Image classification data set "holo2bright" (DeepTrackAI/holo2bright_dataset on GitHub). Class labels (2): brightfield microscopy, holography microscopy.

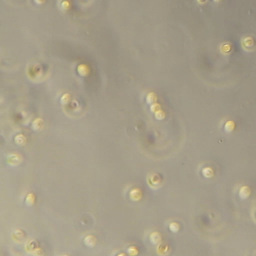
Label: brightfield microscopy

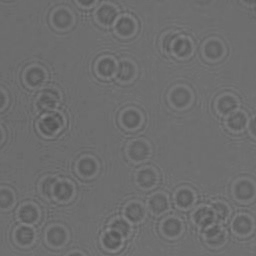
Label: holography microscopy

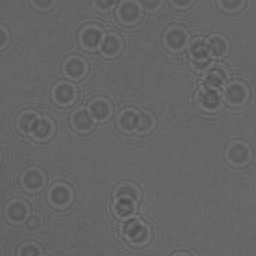
Label: holography microscopy

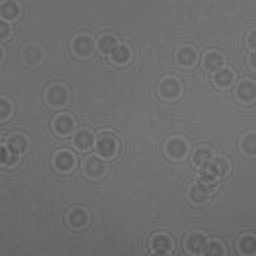
Label: holography microscopy

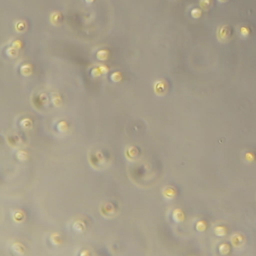
Label: brightfield microscopy

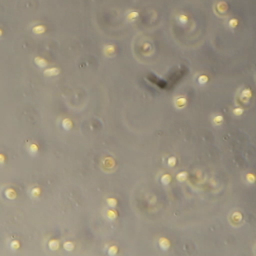
Label: brightfield microscopy
